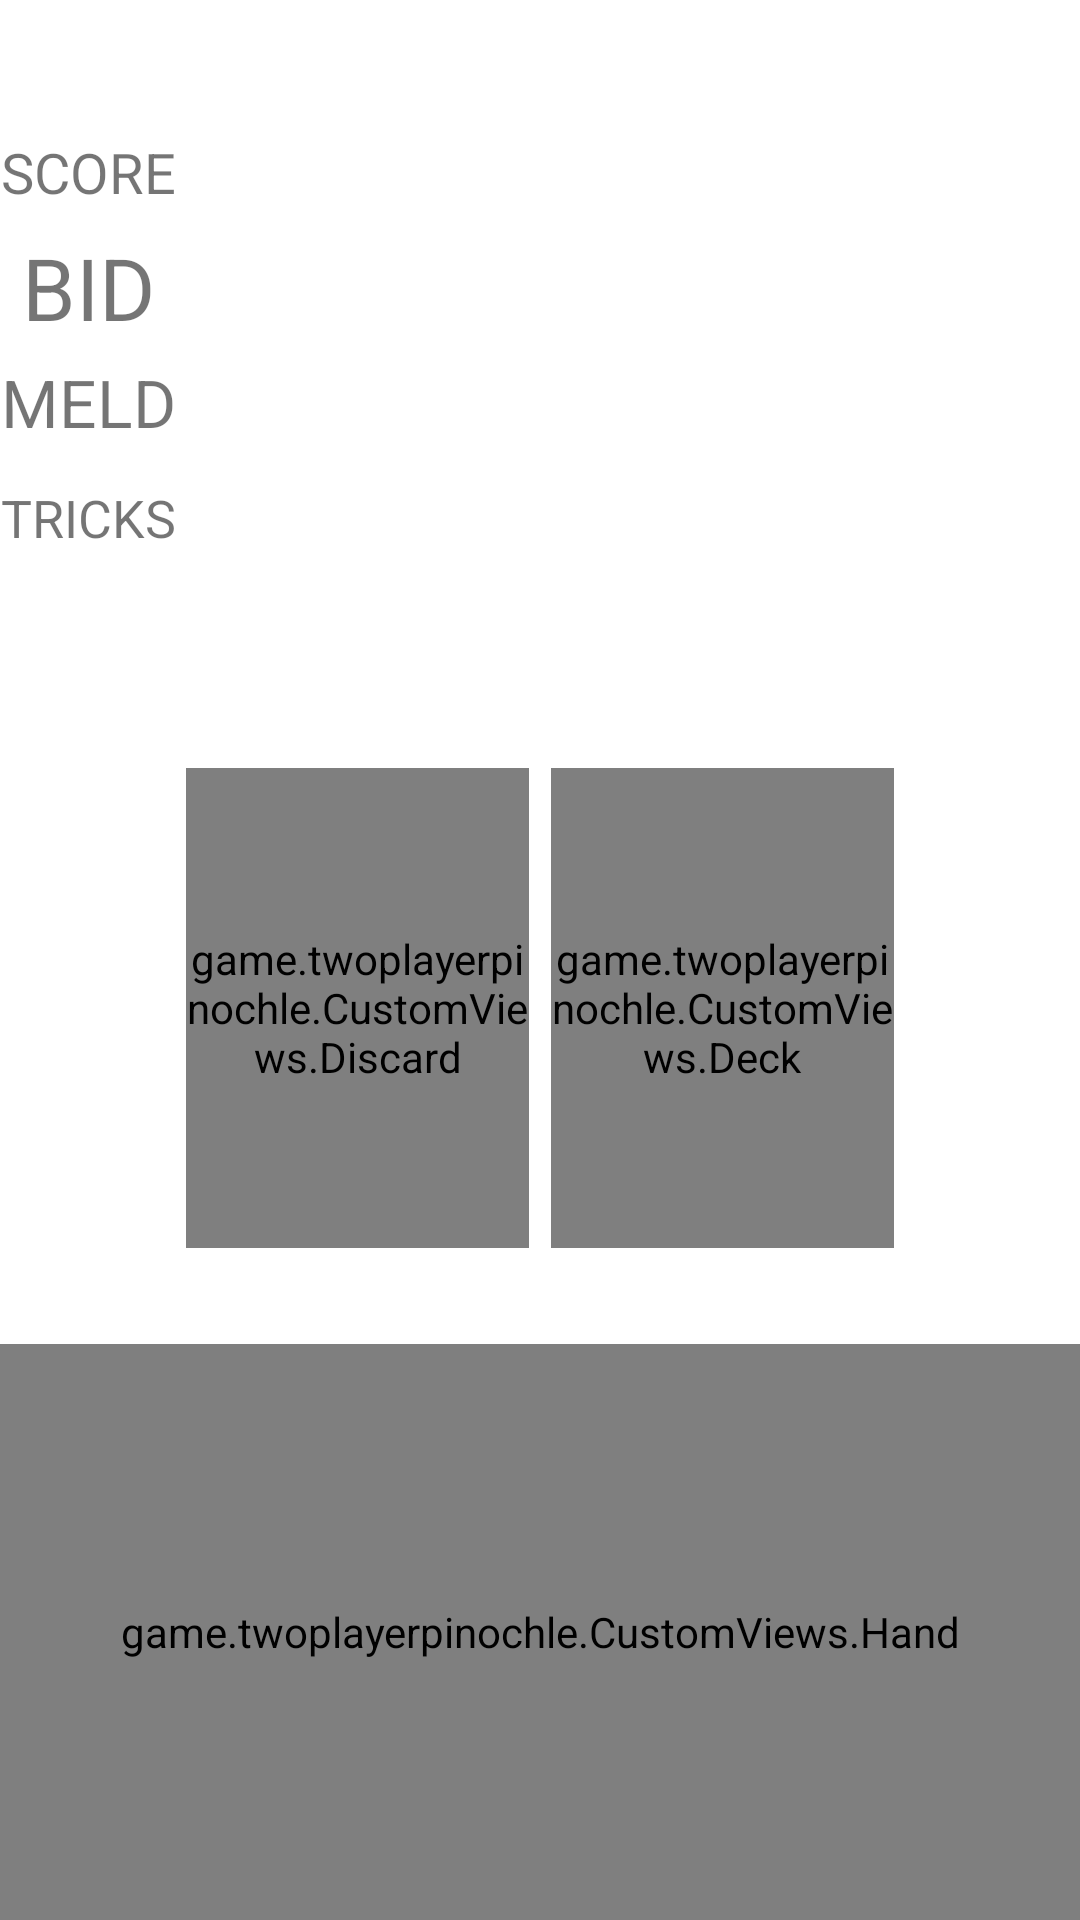

Produce the Android XML layout that renders to this screen, including the resource entries it uses.
<!-- AndroidManifest.xml: application theme Theme.TwoPlayerPinochle -->
<!-- res/layout/pinochle.xml -->
<?xml version="1.0" encoding="utf-8"?>
<androidx.constraintlayout.widget.ConstraintLayout xmlns:android="http://schemas.android.com/apk/res/android"
    xmlns:app="http://schemas.android.com/apk/res-auto"
    android:layout_width="match_parent"
    android:layout_height="match_parent">

    <game.twoplayerpinochle.CustomViews.Hand
        android:id="@+id/hand"
        android:layout_width="match_parent"
        android:layout_height="0dp"
        app:layout_constraintBottom_toBottomOf="parent"
        app:layout_constraintTop_toBottomOf="@id/guidelineHorizontal4" />

    <game.twoplayerpinochle.CustomViews.Discard
        android:layout_width="0dp"
        android:layout_height="0dp"
        app:layout_constraintBottom_toBottomOf="parent"
        app:layout_constraintBottom_toTopOf="@+id/guidelineHorizontal3"
        app:layout_constraintDimensionRatio="5:7"
        app:layout_constraintEnd_toEndOf="@id/guidelineVertical1"
        app:layout_constraintTop_toBottomOf="@+id/guidelineHorizontal2" />

    <game.twoplayerpinochle.CustomViews.Deck
        android:id="@+id/deck"
        android:layout_width="0dp"
        android:layout_height="0dp"
        app:layout_constraintBottom_toBottomOf="parent"
        app:layout_constraintBottom_toTopOf="@id/guidelineHorizontal3"
        app:layout_constraintDimensionRatio="5:7"
        app:layout_constraintStart_toStartOf="@id/guidelineVertical2"
        app:layout_constraintTop_toBottomOf="@id/guidelineHorizontal2" />

    <androidx.constraintlayout.widget.Guideline
        android:id="@+id/guidelineVertical1"
        android:layout_width="wrap_content"
        android:layout_height="wrap_content"
        android:orientation="vertical"
        app:layout_constraintGuide_percent="0.49" />

    <androidx.constraintlayout.widget.Guideline
        android:id="@+id/guidelineVertical2"
        android:layout_width="wrap_content"
        android:layout_height="wrap_content"
        android:orientation="vertical"
        app:layout_constraintGuide_percent="0.51" />

    <androidx.constraintlayout.widget.Guideline
        android:id="@+id/guidelineVertical3"
        android:layout_width="wrap_content"
        android:layout_height="wrap_content"
        android:orientation="vertical"
        app:layout_constraintGuide_percent="0.75" />

    <androidx.constraintlayout.widget.Guideline
        android:id="@+id/guidelineVertical4"
        android:layout_width="wrap_content"
        android:layout_height="wrap_content"
        android:orientation="vertical"
        app:layout_constraintGuide_percent="0.8" />

    <androidx.constraintlayout.widget.Guideline
        android:id="@+id/guidelineHorizontal1"
        android:layout_width="wrap_content"
        android:layout_height="wrap_content"
        android:orientation="horizontal"
        app:layout_constraintGuide_percent="0.3" />

    <androidx.constraintlayout.widget.Guideline
        android:id="@+id/guidelineHorizontal2"
        android:layout_width="wrap_content"
        android:layout_height="wrap_content"
        android:orientation="horizontal"
        app:layout_constraintGuide_percent=".4" />

    <androidx.constraintlayout.widget.Guideline
        android:id="@+id/guidelineHorizontal3"
        android:layout_width="wrap_content"
        android:layout_height="wrap_content"
        android:orientation="horizontal"
        app:layout_constraintGuide_percent=".65" />

    <androidx.constraintlayout.widget.Guideline
        android:id="@+id/guidelineHorizontal4"
        android:layout_width="wrap_content"
        android:layout_height="wrap_content"
        android:orientation="horizontal"
        app:layout_constraintGuide_percent=".7" />

    <TableLayout
        android:layout_width="0dp"
        android:layout_height="0dp"
        app:layout_constraintBottom_toTopOf="@id/guidelineHorizontal1"
        app:layout_constraintEnd_toStartOf="@id/guidelineVertical1"
        app:layout_constraintStart_toStartOf="parent"
        app:layout_constraintTop_toTopOf="parent">

        <TableRow android:layout_weight="1">

            <Space
                android:layout_width="0dp"
                android:layout_height="match_parent"
                android:layout_weight="1"
                android:autoSizeTextType="uniform" />

            <TextView
                android:id="@+id/player1Name"
                android:layout_width="0dp"
                android:layout_height="match_parent"
                android:layout_weight="1"
                android:autoSizeTextType="uniform" />

            <TextView
                android:id="@+id/player2Name"
                android:layout_width="0dp"
                android:layout_height="match_parent"
                android:layout_weight="1"
                android:autoSizeTextType="uniform" />
        </TableRow>

        <TableRow android:layout_weight="1">

            <TextView
                android:id="@+id/scoreText"
                android:layout_width="0dp"
                android:layout_height="match_parent"
                android:layout_weight="1"
                android:autoSizeTextType="uniform"
                android:gravity="center"
                android:text="SCORE" />

            <TextView
                android:id="@+id/player1Score"
                android:layout_width="0dp"
                android:layout_height="match_parent"
                android:layout_weight="1"
                android:autoSizeTextType="uniform"
                android:gravity="end" />

            <TextView
                android:id="@+id/player2Score"
                android:layout_width="0dp"
                android:layout_height="match_parent"
                android:layout_weight="1"
                android:autoSizeTextType="uniform"
                android:gravity="end" />

        </TableRow>

        <TableRow android:layout_weight="1">

            <TextView
                android:id="@+id/bidText"
                android:layout_width="0dp"
                android:layout_height="match_parent"
                android:layout_weight="1"
                android:autoSizeTextType="uniform"
                android:gravity="center"
                android:text="BID" />

            <TextView
                android:id="@+id/player1Bid"
                android:layout_width="0dp"
                android:layout_height="match_parent"
                android:layout_weight="1"
                android:autoSizeTextType="uniform"
                android:gravity="end" />

            <TextView
                android:id="@+id/player2Bid"
                android:layout_width="0dp"
                android:layout_height="match_parent"
                android:layout_weight="1"
                android:autoSizeTextType="uniform"
                android:gravity="end" />

        </TableRow>

        <TableRow android:layout_weight="1">

            <TextView
                android:id="@+id/meldText"
                android:layout_width="0dp"
                android:layout_height="match_parent"
                android:layout_weight="1"
                android:autoSizeTextType="uniform"
                android:gravity="center"
                android:text="MELD" />

            <TextView
                android:id="@+id/player1Meld"
                android:layout_width="0dp"
                android:layout_height="match_parent"
                android:layout_weight="1"
                android:autoSizeTextType="uniform"
                android:gravity="end" />

            <TextView
                android:id="@+id/player2Meld"
                android:layout_width="0dp"
                android:layout_height="match_parent"
                android:layout_weight="1"
                android:autoSizeTextType="uniform"
                android:gravity="end" />

        </TableRow>

        <TableRow android:layout_weight="1">

            <TextView
                android:id="@+id/tricksText"
                android:layout_width="0dp"
                android:layout_height="match_parent"
                android:layout_weight="1"
                android:autoSizeTextType="uniform"
                android:gravity="center"
                android:text="TRICKS" />

            <TextView
                android:id="@+id/player1Tricks"
                android:layout_width="0dp"
                android:layout_height="match_parent"
                android:layout_weight="1"
                android:autoSizeTextType="uniform"
                android:gravity="end" />

            <TextView
                android:id="@+id/player2Tricks"
                android:layout_width="0dp"
                android:layout_height="match_parent"
                android:layout_weight="1"
                android:autoSizeTextType="uniform"
                android:gravity="end" />

        </TableRow>
    </TableLayout>

    <ImageView
        android:layout_width="0dp"
        android:layout_height="0dp"
        app:layout_constraintDimensionRatio="1:1"
        app:layout_constraintEnd_toStartOf="@id/guidelineVertical3"
        app:layout_constraintStart_toStartOf="@+id/guidelineVertical2"
        app:layout_constraintTop_toTopOf="parent" />

    <ImageView
        android:layout_width="0dp"
        android:layout_height="0dp"
        app:layout_constraintDimensionRatio="1:1"
        app:layout_constraintEnd_toEndOf="parent"
        app:layout_constraintStart_toStartOf="@id/guidelineVertical4"
        app:layout_constraintTop_toTopOf="parent" />


</androidx.constraintlayout.widget.ConstraintLayout>
<!-- resources referenced by this layout -->
<resources>
  <style name="Theme.TwoPlayerPinochle" parent="Theme.MaterialComponents.DayNight.DarkActionBar">
          
          <item name="colorPrimary">@color/purple_500</item>
          <item name="colorPrimaryVariant">@color/purple_700</item>
          <item name="colorOnPrimary">@color/white</item>
          
          <item name="colorSecondary">@color/teal_200</item>
          <item name="colorSecondaryVariant">@color/teal_700</item>
          <item name="colorOnSecondary">@color/black</item>
          
          <item name="android:statusBarColor" tools:targetApi="l">?attr/colorPrimaryVariant</item>
          
      </style>
  <color name="purple_500">#FF6200EE</color>
  <color name="purple_700">#FF3700B3</color>
  <color name="white">#FFFFFFFF</color>
  <color name="teal_200">#FF03DAC5</color>
  <color name="teal_700">#FF018786</color>
  <color name="black">#FF000000</color>
</resources>
